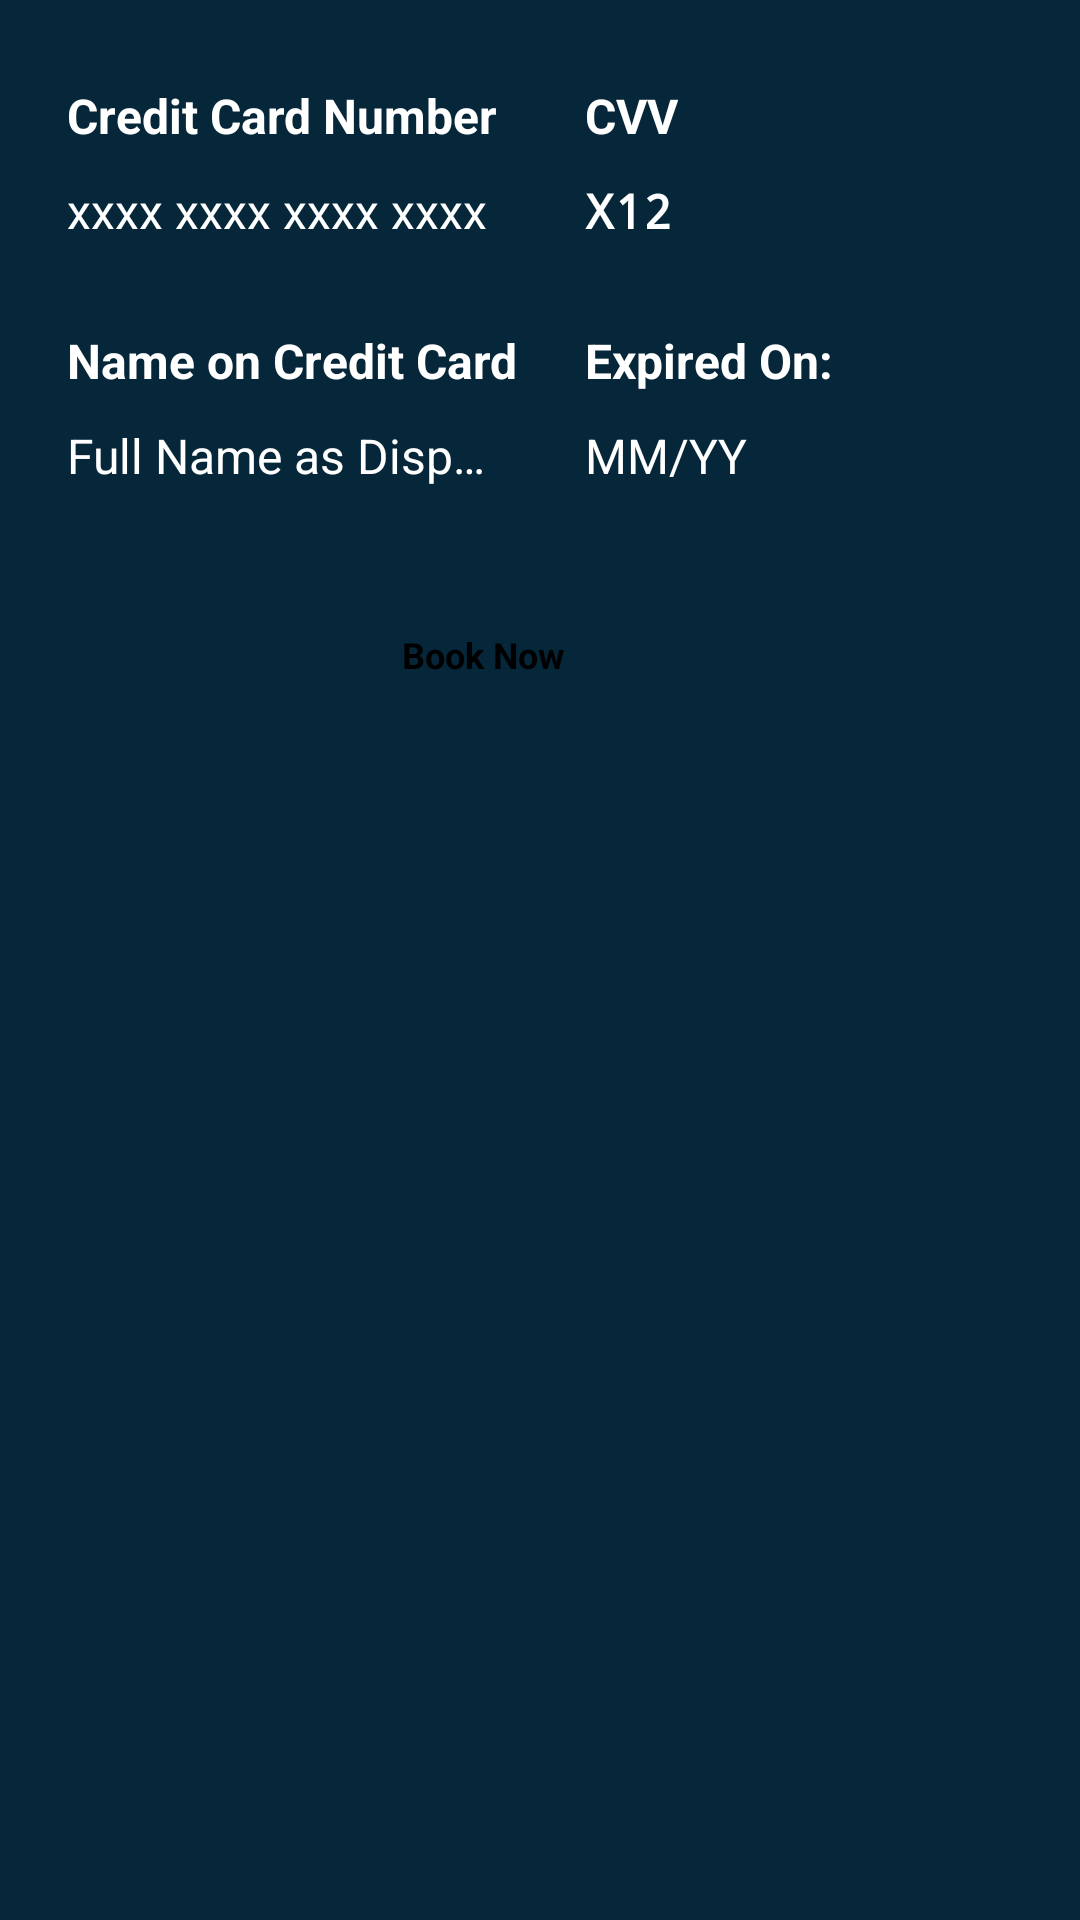

The Android layout XML behind this screen, and the referenced resources:
<!-- AndroidManifest.xml: application theme Theme.Task4RoomBooking -->
<!-- res/layout/fragment_payment.xml -->
<?xml version="1.0" encoding="utf-8"?>
<androidx.constraintlayout.widget.ConstraintLayout xmlns:android="http://schemas.android.com/apk/res/android"
    xmlns:tools="http://schemas.android.com/tools"
    android:layout_width="match_parent"
    android:layout_height="match_parent"
    xmlns:app="http://schemas.android.com/apk/res-auto"
    android:background="@color/b_coral"
    tools:context=".PaymentFragment">

    <androidx.constraintlayout.widget.Guideline
        android:id="@+id/mpfglTop"
        android:layout_width="wrap_content"
        android:layout_height="wrap_content"
        android:orientation="horizontal"
        app:layout_constraintGuide_percent="0.02" />

    <androidx.constraintlayout.widget.Guideline
        android:id="@+id/mpfglBottom"
        android:layout_width="wrap_content"
        android:layout_height="wrap_content"
        android:orientation="horizontal"
        app:layout_constraintGuide_percent="0.98" />

    <androidx.constraintlayout.widget.Guideline
        android:id="@+id/mpfglLeft"
        android:layout_width="wrap_content"
        android:layout_height="wrap_content"
        android:orientation="vertical"
        app:layout_constraintGuide_percent="0.02" />

    <androidx.constraintlayout.widget.Guideline
        android:id="@+id/mpfglRight"
        android:layout_width="wrap_content"
        android:layout_height="wrap_content"
        android:orientation="vertical"
        app:layout_constraintGuide_percent="0.98" />


    <ScrollView
        android:id="@+id/svroomFragment"
        android:layout_width="0dp"
        android:layout_height="0dp"
        android:orientation="vertical"
        app:layout_constraintBottom_toTopOf="@+id/mpfglBottom"
        app:layout_constraintEnd_toStartOf="@+id/mpfglRight"
        app:layout_constraintHorizontal_bias="0.0"
        app:layout_constraintStart_toEndOf="@+id/mpfglLeft"
        app:layout_constraintTop_toBottomOf="@+id/mpfglTop"
        app:layout_constraintVertical_bias="0.0">


        <androidx.constraintlayout.widget.ConstraintLayout
            android:layout_width="match_parent"
            android:layout_height="0dp"
            app:layout_constraintEnd_toStartOf="@+id/mpfglRight"
            app:layout_constraintStart_toEndOf="@+id/mpfglLeft"
            app:layout_constraintTop_toBottomOf="@+id/mpfglTop">

        <androidx.constraintlayout.widget.Guideline
            android:id="@+id/mpfglCenter"
            android:layout_width="wrap_content"
            android:layout_height="wrap_content"
            android:orientation="vertical"
            app:layout_constraintGuide_percent="0.5" />




        <LinearLayout
            android:id="@+id/ccnumll"
            android:layout_width="wrap_content"
            android:layout_height="wrap_content"
            android:orientation="vertical"
            android:padding="10dp"
            app:layout_constraintEnd_toStartOf="@+id/mpfglCenter"
            app:layout_constraintHorizontal_bias="0.0"
            app:layout_constraintStart_toStartOf="parent"
            app:layout_constraintTop_toTopOf="parent"
            >

        <TextView
            android:id="@+id/ccnumTv"
            android:layout_width="wrap_content"
            android:layout_height="wrap_content"
            android:padding="5dp"
            android:text="Credit Card Number"
            android:textColor="@color/white"
            android:textSize="16sp"
            android:textStyle="bold" />

            <EditText
                android:id="@+id/ccnumEdt"
                android:layout_width="150dp"
                android:layout_height="50dp"
                android:padding="5dp"
                android:ellipsize="end"
                android:maxLines="1"
                android:maxLength="16"
                android:inputType="number"
                android:hint="xxxx xxxx xxxx xxxx"
                android:textColorHint="@color/white"
                android:textColor="@color/white"
                android:textSize="16sp" />

            <TextView
                android:id="@+id/ccNameTv"
                android:layout_width="wrap_content"
                android:layout_height="wrap_content"
                android:padding="5dp"
                android:text="Name on Credit Card"
                android:textColor="@color/white"
                android:textSize="16sp"
                android:textStyle="bold" />

            <EditText
                android:id="@+id/ccNameEdt"
                android:layout_width="150dp"
                android:layout_height="50dp"
                android:padding="5dp"
                android:hint="Full Name as Displayed on Card"
                android:ellipsize="end"
                android:maxLength="20"
                android:maxLines="1"
                android:inputType="text"
                android:textColorHint="@color/white"
                android:textColor="@color/white"
                android:textSize="16sp"
                />



        </LinearLayout>

            <LinearLayout
                android:id="@+id/cvvexpll"
                android:layout_width="0dp"
                android:layout_height="wrap_content"
                android:orientation="vertical"
                android:padding="10dp"
                app:layout_constraintEnd_toEndOf="parent"
                app:layout_constraintHorizontal_bias="0.0"
                app:layout_constraintStart_toStartOf="@+id/mpfglCenter"
                app:layout_constraintTop_toTopOf="parent">

                <TextView
                    android:id="@+id/cvvTv"
                    android:layout_width="wrap_content"
                    android:layout_height="wrap_content"
                    android:padding="5dp"
                    android:text="CVV"
                    android:textColor="@color/white"
                    android:textSize="16sp"
                    android:textStyle="bold" />

                <EditText
                    android:id="@+id/cvvEdt"
                    android:layout_width="150dp"
                    android:layout_height="50dp"
                    android:padding="5dp"
                    android:maxLength="3"
                    android:inputType="numberPassword"
                    android:hint="X12"
                    android:textColorHint="@color/white"
                    android:textColor="@color/white"
                    android:textSize="16sp"
                    android:textStyle="bold"/>

                <TextView
                    android:id="@+id/expOnTv"
                    android:layout_width="wrap_content"
                    android:layout_height="wrap_content"
                    android:padding="5dp"
                    android:text="Expired On:"
                    android:textColor="@color/white"
                    android:textSize="16sp"
                    android:textStyle="bold" />

                <EditText
                    android:id="@+id/expDateEdt"
                    android:layout_width="150dp"
                    android:layout_height="50dp"
                    android:padding="5dp"
                    android:hint="MM/YY"
                    android:textColorHint="@color/white"
                    android:textColor="@color/white"
                    android:textSize="16sp" />




            </LinearLayout>


            <androidx.appcompat.widget.AppCompatButton
                android:id="@+id/bookNowbtn"
                android:layout_width="100dp"
                android:layout_height="30dp"
                android:text="Book Now"
                android:padding="4dp"
                android:textStyle="bold"
                android:textSize="12sp"
                android:textColor="@color/black"
                android:layout_marginTop="10dp"
                android:background="@drawable/btn_corner_curve_white"
                app:layout_constraintEnd_toEndOf="parent"
                app:layout_constraintStart_toStartOf="parent"
                app:layout_constraintTop_toBottomOf="@+id/ccnumll"/>




</androidx.constraintlayout.widget.ConstraintLayout>




    </ScrollView>


</androidx.constraintlayout.widget.ConstraintLayout>
<!-- resources referenced by this layout -->
<resources>
  <color name="b_coral">#062639</color>
  <color name="black">#FF000000</color>
  <color name="white">#FFFFFFFF</color>
</resources>
